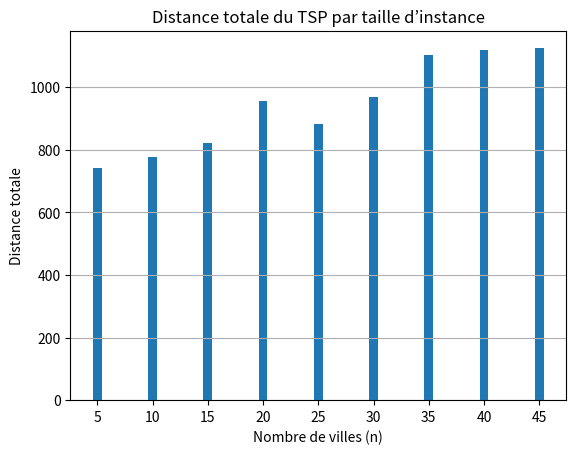
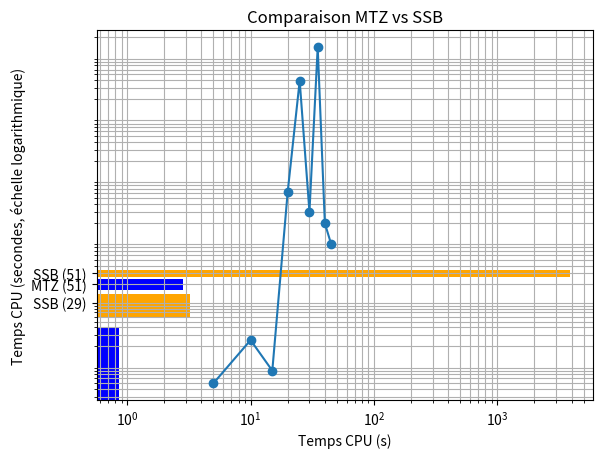

Source code (Python) for these figures, in order:
import matplotlib.pyplot as plt
import numpy as np

# Données expérimentales
n = np.array([5, 10, 15, 20, 25, 30, 35, 40, 45])
distance = np.array([741, 775, 821, 956, 883, 967, 1101, 1118, 1124])
cpu_time = np.array([0.05, 0.25, 0.08, 63.19, 3944.45, 29.81, 13759.23, 19.39, 8.94])

# plt.figure()
# plt.plot(n, distance, marker='o')
# plt.xlabel("Nombre de villes (n)")
# plt.ylabel("Distance totale")
# plt.title("Distance totale du TSP en fonction de la taille de l’instance")
# plt.grid(True)
# plt.show()

# Graphique 1 : Distance totale en fonction du nombre de villes
plt.figure()
plt.bar(n, distance)
plt.xlabel("Nombre de villes (n)")
plt.ylabel("Distance totale")
plt.title("Distance totale du TSP par taille d’instance")
plt.grid(axis="y")
plt.show()

# Graphique 2 : Temps CPU en fonction du nombre de villes
plt.figure()
plt.plot(n, cpu_time, marker='o')
plt.yscale("log")
plt.xlabel("Nombre de villes (n)")
plt.ylabel("Temps CPU (secondes, échelle logarithmique)")
plt.title("Temps CPU du modèle MTZ en fonction de la taille")
plt.grid(True, which="both")
plt.show()


# Tp 1 : Ex4 et Exo5

# Graphique : Temps CPU de résolution du TSP (MTZ vs SSB)
methods = ["MTZ (29)","SSB (29)","MTZ (51)","SSB (51)"]
times = [0.86, 3.22, 2.83, 3880.66]

plt.barh(methods, times, color=["blue","orange","blue","orange"])
plt.xlabel("Temps CPU (s)")
plt.title("Comparaison MTZ vs SSB")
plt.xscale("log")  
plt.show()
